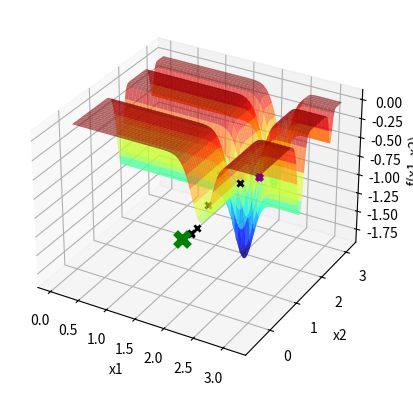

Write Python code to recreate this figure.
import numpy as np
import matplotlib . pyplot as plt

def f(x1 , x2 ):
    return (-np.sin(x1) * np.sin((x1**2)/np.pi)**20 - np.sin(x2) * np.sin((2 * x2**2)/np.pi)**20)

x1 = np.linspace ( 0 , np.pi ,1000)

X1, X2 = np.meshgrid(x1, x1)
Y = f(X1, X2)

fig = plt.figure()
ax = fig.add_subplot(111, projection='3d')
ax.plot_surface(X1, X2, Y, cmap='jet', alpha=0.6)

ax.set_xlabel('x1')
ax.set_ylabel('x2')
ax.set_zlabel('f(x1, x2)')


itMax = 1000

# HILL CLIMBING--------------------------------------------------------NÃO ESTÁ CONSTANTE----------------
X0_1 = np.pi
X0_2 = 0
E = 0.5
maxNeighbor = 20
Hill_Xbest1 = X0_1
Hill_Xbest2 = X0_2
Hill_Fbest = f(Hill_Xbest1, Hill_Xbest2)
k = 0
melhoria = True
ax.scatter(Hill_Xbest1, Hill_Xbest2, Hill_Fbest, marker='x', color='purple',linewidths=3)
contador = 0
while k < itMax and melhoria:
    l = 0
    melhoria = False
    while l < maxNeighbor:
        l += 1
        y1 = np.random.uniform(low=Hill_Xbest1 - E, high=Hill_Xbest1 + E)
        y2 = np.random.uniform(low=Hill_Xbest2 - E, high=Hill_Xbest2 + E)
        F = f(y1, y2)
        
        if F < Hill_Fbest:
            contador = 0
            Hill_Xbest1 = y1
            Hill_Xbest2 = y2
            Hill_Fbest = F
            melhoria = True
            ax.scatter(y1, y2, F, marker='x', color='k', linewidths=2)
            plt.pause(0.1)
            break
        
    if contador == 50:
        break
    k += 1
    contador += 1
    


ax.scatter(Hill_Xbest1, Hill_Xbest2, Hill_Fbest, marker='x', color='green',s=100,linewidths=5)

plt.show()